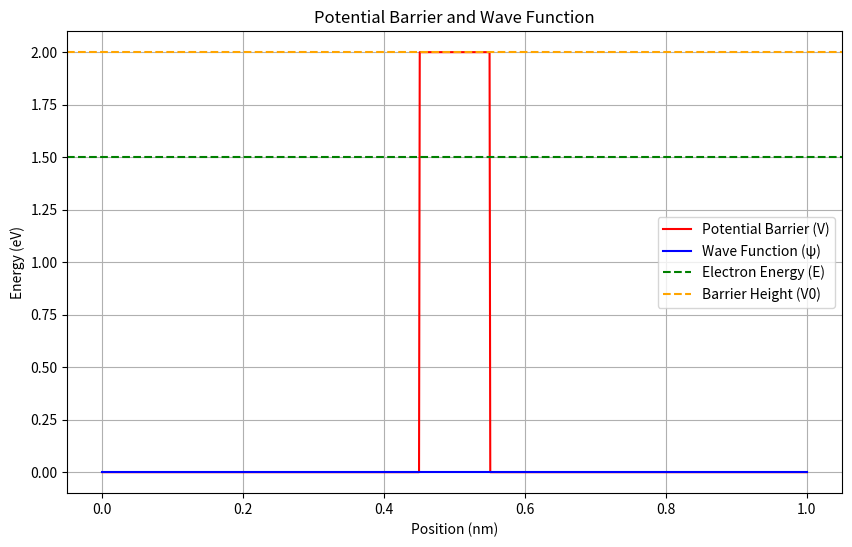

Source code (Python):
import numpy as np
import matplotlib.pyplot as plt

# Constants (parameterized)
V0 = 2.0 * 1.602e-19  # Barrier height in Joules
E = 1.5 * 1.602e-19   # Electron energy in Joules
m = 9.11e-31          # Mass of electron in kg
hbar = 1.055e-34      # Reduced Planck's constant in Js

# Barrier parameters
width = 100e-12       # Barrier width in meters
N = 1000              # Number of points in the grid
L = 1e-9             # Length of the domain in meters
x = np.linspace(0, L, N)  # Spatial domain

# Potential array
V = np.zeros(N)
V[int(N/2)-int(width/(L/N)/2):int(N/2)+int(width/(L/N)/2)] = V0

# Hamiltonian matrix using finite difference method
h = L / N
H = np.zeros((N, N))
for i in range(1, N-1):
    H[i, i-1] = -hbar**2 / (2 * m * h**2)
    H[i, i] = 2 * hbar**2 / (2 * m * h**2) + V[i]

# Boundary conditions
H[0, 0] = H[N-1, N-1] = 1e10  # Large value to simulate infinite potential walls

# Solve the eigenvalue problem
energies, wavefuncs = np.linalg.eigh(H)

# Find the wave function corresponding to the energy level E
idx = np.argmin(np.abs(energies - E))
if idx >= len(energies):
    raise ValueError('Energy level does not correspond to any eigenvalue.')

psi = wavefuncs[:, idx]

# Normalize the wave function
psi /= np.sqrt(np.trapz(psi**2, x))

# Calculate tunneling probability (approximation)
T = np.abs(psi[int(N/2)])**2

# Plotting the results
plt.figure(figsize=(10, 6))
plt.plot(x * 1e9, V / 1.602e-19, label='Potential Barrier (V)', color='red')
plt.plot(x * 1e9, psi * np.max(V) * 0.5, label='Wave Function (ψ)', color='blue')
plt.title('Potential Barrier and Wave Function')
plt.xlabel('Position (nm)')
plt.ylabel('Energy (eV)')
plt.axhline(y=E / 1.602e-19, color='green', linestyle='--', label='Electron Energy (E)')
plt.axhline(y=V0 / 1.602e-19, color='orange', linestyle='--', label='Barrier Height (V0)')
plt.legend()
plt.grid()
plt.savefig('tunneling_probability_plot.png')

# Output the tunneling probability
print(f'Tunneling Probability (T): {T:.6e}')  # Output in scientific notation
